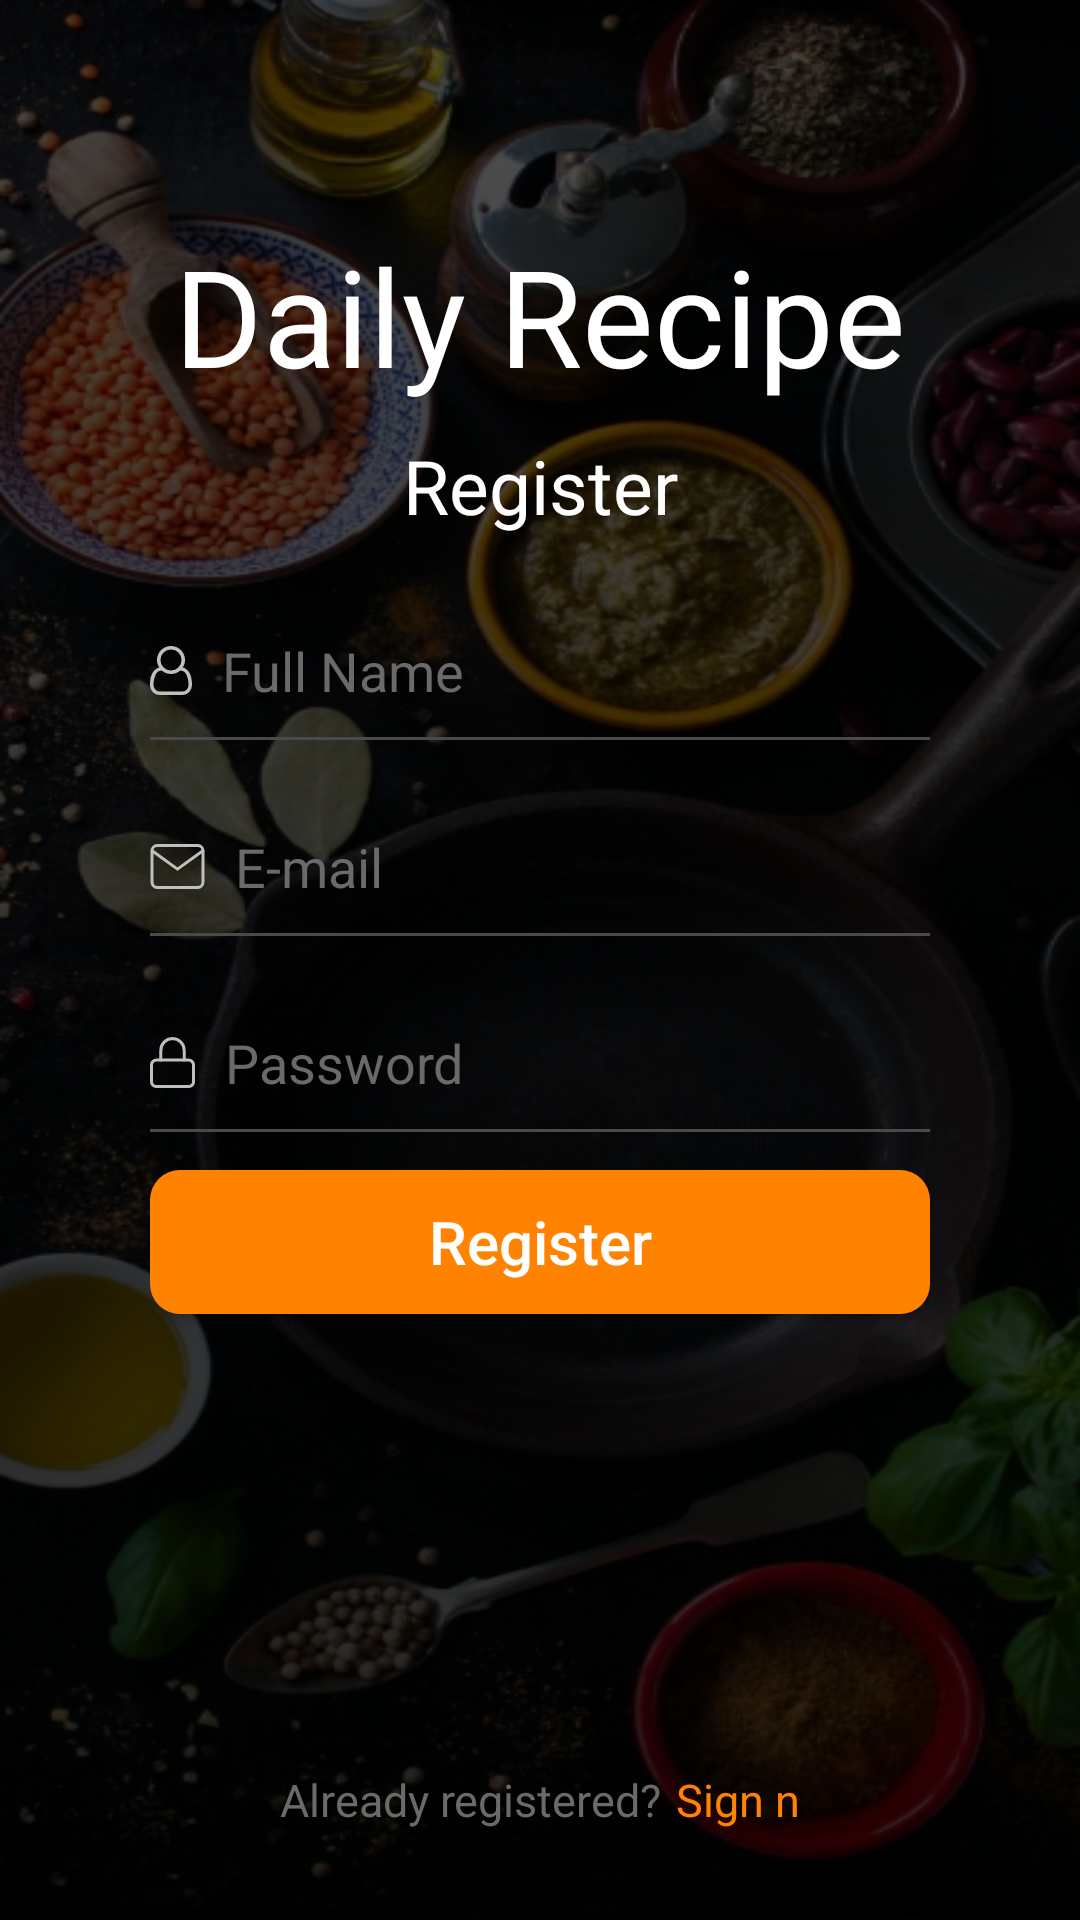

Android layout source for this screen:
<!-- AndroidManifest.xml: application theme AppTheme -->
<!-- res/layout/activity_register.xml -->
<?xml version="1.0" encoding="utf-8"?>
<RelativeLayout xmlns:android="http://schemas.android.com/apk/res/android"
    xmlns:app="http://schemas.android.com/apk/res-auto"
    xmlns:tools="http://schemas.android.com/tools"
    android:layout_width="match_parent"
    android:layout_height="match_parent"
    tools:context=".RegisterActivity"
    android:background="@drawable/splash"
    android:orientation="vertical"
    >

    <LinearLayout
        android:layout_width="match_parent"
        android:layout_height="match_parent"
        android:layout_alignParentStart="true"
        android:layout_alignParentTop="true"
        android:background="#A6000000"
        android:orientation="vertical"
        android:paddingLeft="50dp"
        android:paddingRight="50dp"
        android:weightSum="4">

        <LinearLayout
            android:layout_width="match_parent"
            android:layout_height="wrap_content"
            android:layout_weight="3"
            android:gravity="bottom"
            android:orientation="vertical">

            <TextView
                android:layout_width="match_parent"
                android:layout_height="wrap_content"
                android:gravity="center_horizontal"
                android:text="Daily Recipe"
                android:textAlignment="center"
                android:textColor="@color/white"
                android:textSize="45dp">

            </TextView>

            <TextView
                android:layout_width="match_parent"
                android:layout_height="wrap_content"
                android:gravity="center_horizontal"
                android:paddingTop="10dp"
                android:paddingBottom="10dp"
                android:text="Register"
                android:textAlignment="center"
                android:textColor="@color/white"
                android:textSize="25dp">

            </TextView>


        </LinearLayout>

        <LinearLayout
            android:layout_width="match_parent"
            android:layout_height="wrap_content"
            android:layout_weight="1"
            android:gravity="center"
            android:orientation="vertical">


            <EditText
                android:id="@+id/editTextTextPersonName"
                android:layout_width="match_parent"
                android:layout_height="wrap_content"
                android:layout_marginTop="10dp"
                android:layout_marginBottom="10dp"
                android:hint="Full Name"
                android:inputType="textPersonName"
                android:textColor="@color/white"
                android:textColorHint="@color/gray"
                android:drawableLeft="@drawable/ic_user"
                android:drawablePadding="10dp"
                android:background="@null"/>

            <LinearLayout
                android:layout_width="match_parent"
                android:layout_height="1dp"
                android:layout_marginBottom="0dp"
                android:background="@color/open_gray">

            </LinearLayout>

            <EditText
                android:id="@+id/editTextTextEmailAddress"
                android:layout_width="match_parent"
                android:layout_height="wrap_content"
                android:layout_marginTop="30dp"
                android:layout_marginBottom="10dp"
                android:ems="10"
                android:hint="E-mail"
                android:inputType="textEmailAddress"
                android:textColor="@color/white"
                android:textColorHint="@color/gray"
                android:drawableLeft="@drawable/ic_email"
                android:background="@null"
                android:drawablePadding="10dp"/>

            <LinearLayout
                android:layout_width="match_parent"
                android:layout_height="1dp"
                android:layout_marginBottom="0dp"
                android:background="@color/open_gray">

            </LinearLayout>


            <EditText
                android:id="@+id/editTextTextPassword"
                android:layout_width="match_parent"
                android:layout_height="wrap_content"
                android:layout_marginTop="30dp"
                android:layout_marginBottom="10dp"
                android:ems="10"
                android:hint="Password"
                android:inputType="textPassword"
                android:textColor="@color/white"
                android:textColorHint="@color/gray"
                android:drawableLeft="@drawable/ic_password"
                android:drawablePadding="10dp"
                android:background="@null"/>

            <LinearLayout
                android:layout_width="match_parent"
                android:layout_height="1dp"
                android:layout_marginBottom="0dp"
                android:background="@color/open_gray">

            </LinearLayout>


        </LinearLayout>

        <RelativeLayout
            android:layout_width="match_parent"
            android:layout_height="250dp">

            <Button
                android:id="@+id/register_button"
                android:layout_width="match_parent"
                android:layout_height="wrap_content"
                android:layout_alignParentTop="true"
                android:background="@drawable/rounded_button"
                android:paddingTop="10dp"
                android:paddingBottom="10dp"
                android:text="Register"
                android:textAllCaps="false"
                android:textColor="@color/white"
                android:textSize="20dp">

            </Button>

            <LinearLayout
                android:paddingBottom="20dp"
                android:layout_alignParentBottom="true"
                android:layout_width="match_parent"
                android:layout_height="wrap_content"
                android:gravity="center_horizontal"
                android:orientation="horizontal">

                <TextView
                    android:layout_width="wrap_content"
                    android:layout_height="wrap_content"
                    android:layout_marginTop="10dp"
                    android:gravity="center_horizontal"
                    android:paddingTop="10dp"
                    android:paddingRight="5dp"
                    android:paddingBottom="10dp"
                    android:text="Already registered?"
                    android:textAlignment="center"
                    android:textColor="@color/gray"
                    android:textSize="15dp">

                </TextView>

                <TextView
                    android:id="@+id/sign_in_TextView"
                    android:layout_width="wrap_content"
                    android:layout_height="wrap_content"
                    android:layout_marginTop="10dp"
                    android:clickable="true"
                    android:foreground="?android:attr/selectableItemBackgroundBorderless"
                    android:gravity="center_horizontal"
                    android:paddingTop="10dp"
                    android:paddingBottom="10dp"
                    android:text="Sign n"
                    android:textAlignment="center"
                    android:textColor="@color/orange"
                    android:textSize="15dp">

                </TextView>


            </LinearLayout>

        </RelativeLayout>

    </LinearLayout>


</RelativeLayout>
<!-- resources referenced by this layout -->
<resources>
  <color name="gray">#6a6a6a</color>
  <color name="open_gray">#4a4a4a</color>
  <color name="orange">#FF8300</color>
  <color name="white">#FFFFFF</color>
  <!-- drawable ic_email (drawable) -->
  <vector xmlns:android="http://schemas.android.com/apk/res/android"
      android:width="18.396dp"
      android:height="15dp"
      android:viewportWidth="18.396"
      android:viewportHeight="15">
    <path
        android:pathData="M2.398,0.5L15.998,0.5A1.731,1.731 0,0 1,17.698 2.25v10.5A1.731,1.731 0,0 1,15.998 14.5L2.398,14.5A1.731,1.731 0,0 1,0.698 12.75L0.698,2.25A1.731,1.731 0,0 1,2.398 0.5Z"
        android:strokeLineJoin="round"
        android:strokeWidth="1"
        android:fillColor="#00000000"
        android:strokeColor="#bfbfbf"
        android:strokeLineCap="round"/>
    <path
        android:pathData="M17.698,2.25l-8.5,6.125L0.698,2.25"
        android:strokeLineJoin="round"
        android:strokeWidth="1"
        android:fillColor="#00000000"
        android:strokeColor="#bfbfbf"
        android:strokeLineCap="round"/>
  </vector>
  <!-- drawable ic_password (drawable) -->
  <vector xmlns:android="http://schemas.android.com/apk/res/android"
      android:width="15dp"
      android:height="17dp"
      android:viewportWidth="15"
      android:viewportHeight="17">
    <path
        android:pathData="M2.056,7.7L12.944,7.7A1.578,1.578 0,0 1,14.5 9.3v5.6a1.578,1.578 0,0 1,-1.556 1.6L2.056,16.5A1.578,1.578 0,0 1,0.5 14.9L0.5,9.3A1.578,1.578 0,0 1,2.056 7.7Z"
        android:strokeLineJoin="round"
        android:strokeWidth="1"
        android:fillColor="#00000000"
        android:strokeColor="#bfbfbf"
        android:strokeLineCap="round"/>
    <path
        android:pathData="M3.611,7.7L3.611,4.5a3.89,3.89 0,1 1,7.778 0v3.2"
        android:strokeLineJoin="round"
        android:strokeWidth="1"
        android:fillColor="#00000000"
        android:strokeColor="#bfbfbf"
        android:strokeLineCap="round"/>
  </vector>
  <!-- drawable rounded_button (drawable-v21) -->
  <?xml version="1.0" encoding="utf-8"?>
  <ripple xmlns:android="http://schemas.android.com/apk/res/android" android:color="@color/white">
      <item>
          <shape android:shape="rectangle">
              <solid android:color="@color/orange"/>
              <corners android:radius="10dp"/>
          </shape>
      </item>
  </ripple>
  <style name="AppTheme" parent="Theme.MaterialComponents.Light.NoActionBar">
          
          <item name="colorPrimary">@color/colorPrimary</item>
          <item name="colorPrimaryDark">@color/colorPrimaryDark</item>
          <item name="colorAccent">@color/colorAccent</item>
      </style>
  <color name="colorPrimary">#FF8300</color>
  <color name="colorPrimaryDark">#000000</color>
  <color name="colorAccent">#03DAC5</color>
</resources>
